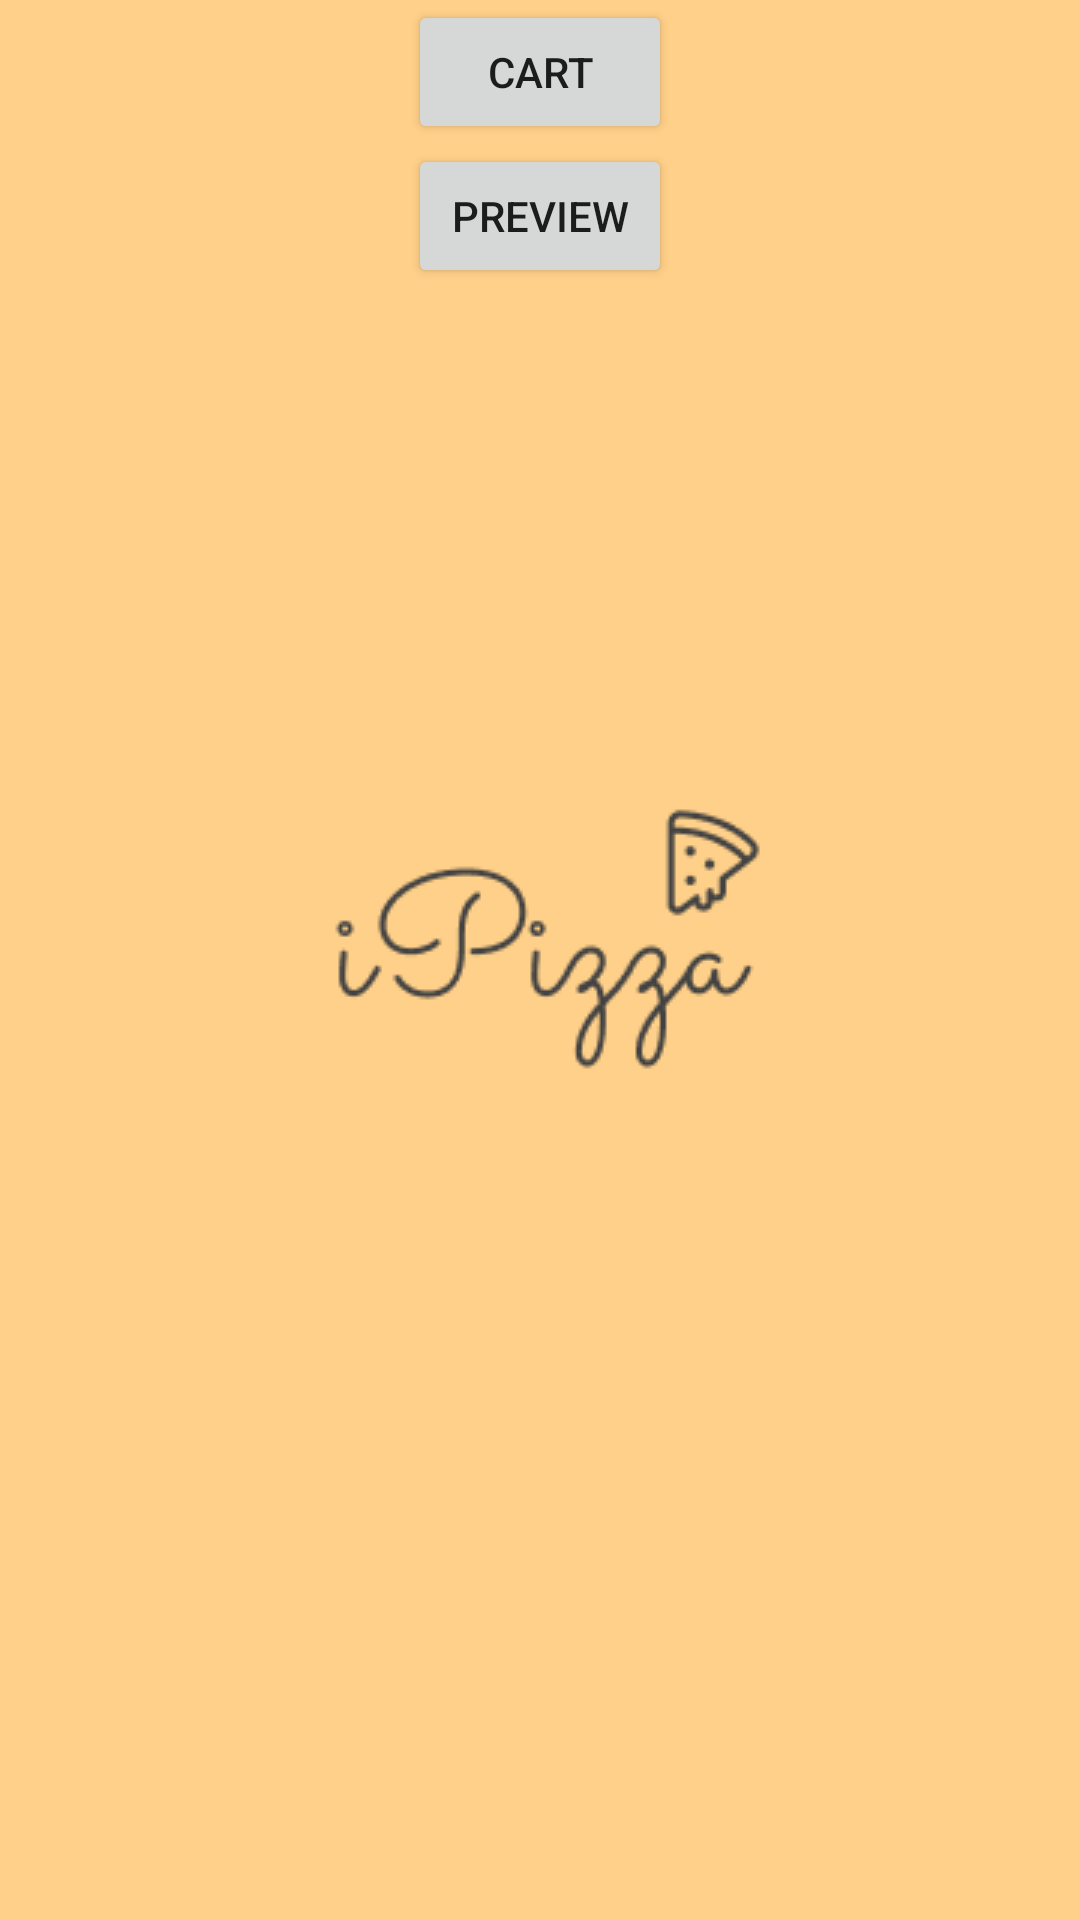

Here is an Android app screen rendered from its layout file. Give the layout XML and the strings, colors and styles it references.
<!-- AndroidManifest.xml: application theme Theme.GoodAndroidApplication.Launcher -->
<!-- res/layout/fragment_details.xml -->
<?xml version="1.0" encoding="utf-8"?>
<FrameLayout xmlns:android="http://schemas.android.com/apk/res/android"
    xmlns:app="http://schemas.android.com/apk/res-auto"
    xmlns:tools="http://schemas.android.com/tools"
    android:layout_width="match_parent"
    android:layout_height="match_parent"
    tools:context=".fragments.DetailsFragment">

    <LinearLayout
        android:orientation="vertical"
        android:layout_width="fill_parent"
        android:layout_height="fill_parent">

        <Button
            android:id="@+id/buttonCart"
            android:layout_width="wrap_content"
            android:layout_height="wrap_content"
            android:layout_gravity="center"
            android:text="Cart" />
        <Button
            android:id="@+id/buttonPreview"
            android:layout_width="wrap_content"
            android:layout_height="wrap_content"
            android:layout_gravity="center"
            android:text="Preview" />

    </LinearLayout>

</FrameLayout>
<!-- resources referenced by this layout -->
<resources>
  <style name="Theme.GoodAndroidApplication.Launcher">
          <item name="android:windowBackground">@drawable/splash_scr</item>
          <item name="colorPrimaryDark">@android:color/white</item>
          <item name="postSplashScreenTheme">@style/Theme.GoodAndroidApplication</item>
      </style>
  <!-- drawable splash_scr (drawable) -->
  <?xml version="1.0" encoding="utf-8"?>
  <layer-list xmlns:android="http://schemas.android.com/apk/res/android">
      <item android:drawable="@color/background_splash"/>
      <item>
          <bitmap android:src="@drawable/splash"
              android:gravity="center"/>
      </item>
  </layer-list>
  <style name="Theme.GoodAndroidApplication" parent="Theme.MaterialComponents.DayNight.DarkActionBar">
          
          <item name="colorPrimary">@color/purple_500</item>
          <item name="colorPrimaryVariant">@color/purple_700</item>
          <item name="colorOnPrimary">@color/white</item>
          
          <item name="colorSecondary">@color/teal_200</item>
          <item name="colorSecondaryVariant">@color/teal_700</item>
          <item name="colorOnSecondary">@color/black</item>
          
          <item name="android:statusBarColor" tools:targetApi="l">?attr/colorPrimaryVariant</item>
          
      </style>
  <color name="background_splash">#FFD089</color>
  <!-- drawable splash: png bitmap (drawable-v24, 7045 bytes) -->
  <color name="purple_500">#FF6200EE</color>
  <color name="purple_700">#FF3700B3</color>
  <color name="white">#FFFFFFFF</color>
  <color name="teal_200">#FF03DAC5</color>
  <color name="teal_700">#FF018786</color>
  <color name="black">#FF000000</color>
</resources>
